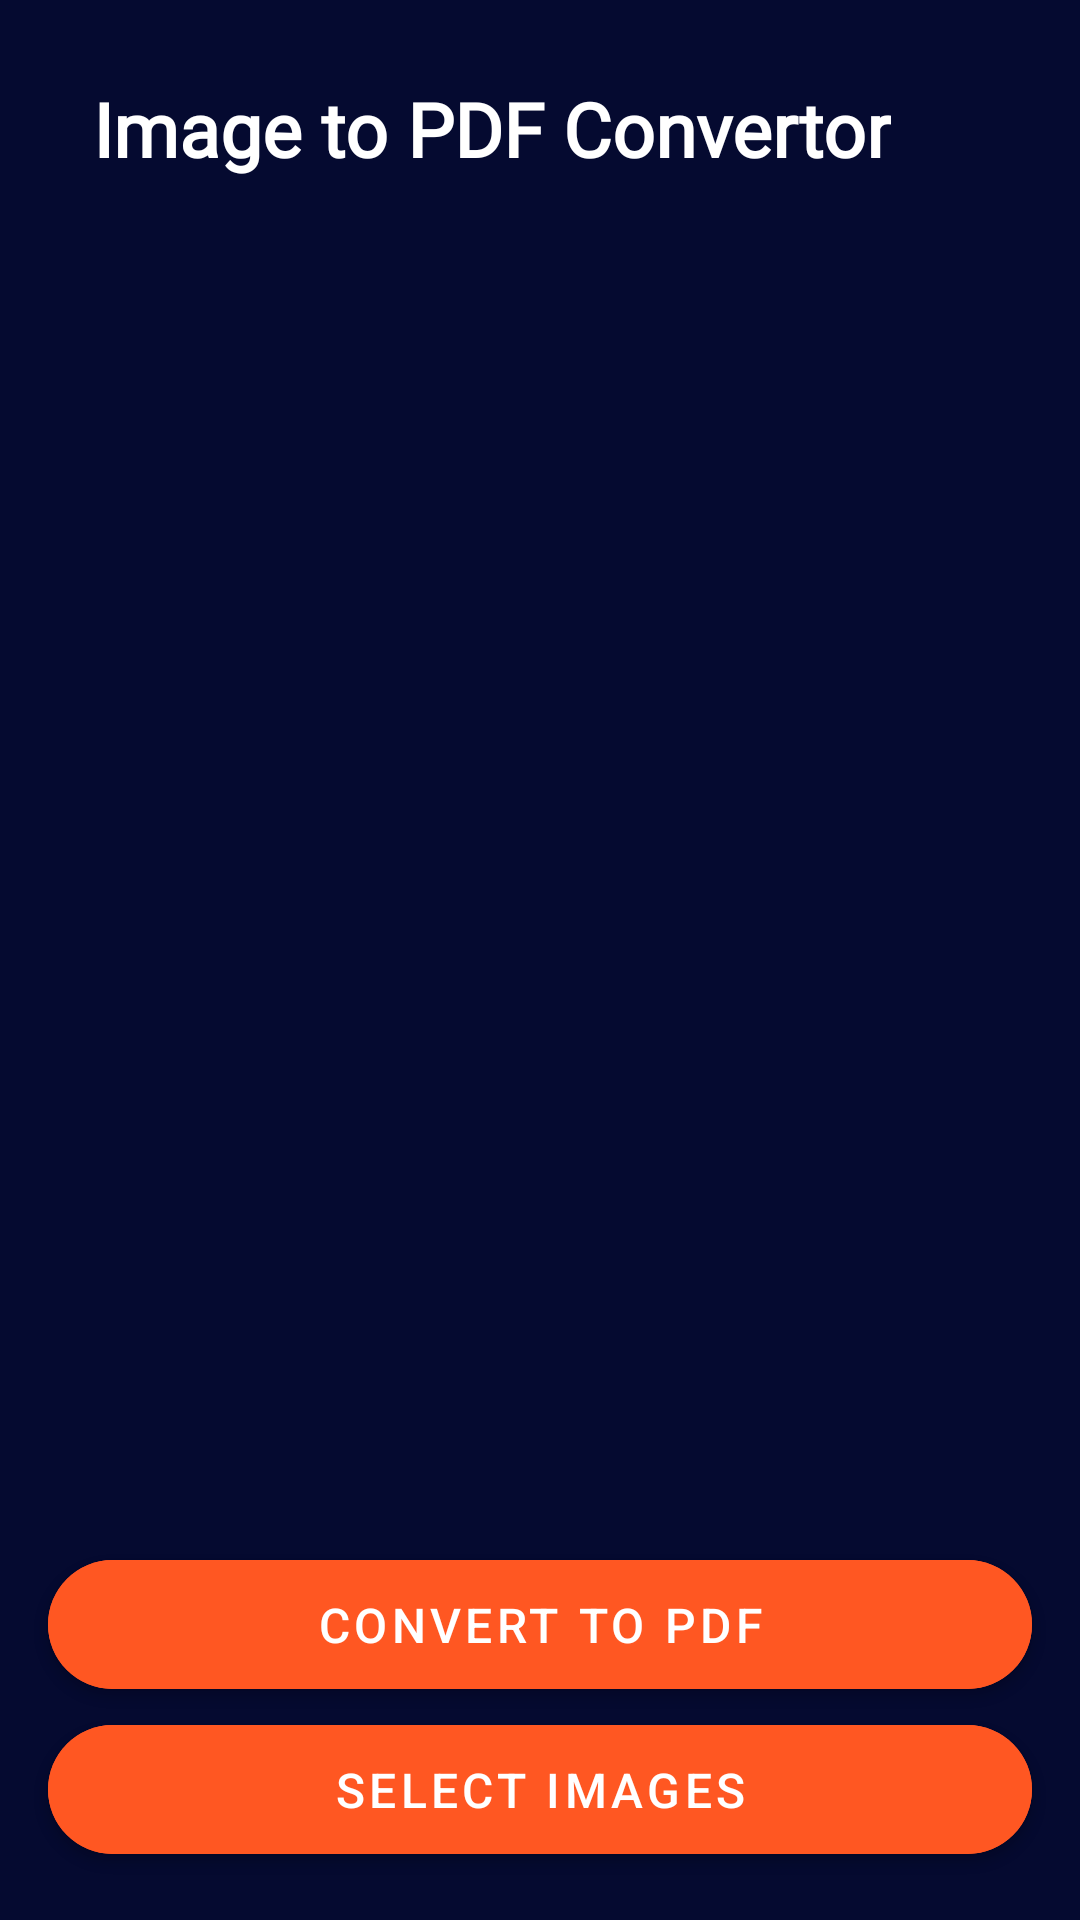

Layout XML and referenced resources for this Android screen:
<!-- AndroidManifest.xml: application theme Theme.Pixology -->
<!-- res/layout/activity_pdf_convertore.xml -->
<?xml version="1.0" encoding="utf-8"?>
    <androidx.constraintlayout.widget.ConstraintLayout xmlns:android="http://schemas.android.com/apk/res/android"
        xmlns:app="http://schemas.android.com/apk/res-auto"
        xmlns:tools="http://schemas.android.com/tools"
        android:layout_width="match_parent"
        android:layout_height="match_parent"
        android:background="@color/theme"
        tools:context=".ui.imagetopdf.PdfConvertoreActivity">

    <LinearLayout
        android:id="@+id/linearLayout4"
        android:layout_width="match_parent"
        android:layout_height="60dp"
        android:layout_margin="16dp"
        android:orientation="vertical"
        app:layout_constraintEnd_toEndOf="parent"
        app:layout_constraintStart_toStartOf="parent"
        app:layout_constraintTop_toTopOf="parent">

        <TextView
            android:id="@+id/compressText"
            android:layout_width="wrap_content"
            android:layout_height="wrap_content"
            android:fontFamily="@font/doppio_one"
            android:text="Image to PDF Convertor"
            android:textColor="@color/white"
            android:textSize="25sp"
            android:layout_marginStart="15dp"
            android:layout_marginTop="10dp"
            android:textStyle="bold" />

    </LinearLayout>

    <com.google.android.material.button.MaterialButton
        android:id="@+id/btnSelectImages"
        android:layout_width="match_parent"
        android:layout_height="55dp"
        android:layout_marginHorizontal="16dp"
        android:backgroundTint="@color/theme2"
        android:gravity="center"
        android:layout_margin="16dp"
        android:text="Select Images"
        android:textColor="@color/white"
        android:textSize="16sp"
        app:cornerRadius="100dp"
        app:layout_constraintBottom_toBottomOf="parent"
        app:layout_constraintEnd_toEndOf="parent"
        app:layout_constraintStart_toStartOf="parent"
        tools:ignore="TextContrastCheck" />

    <com.google.android.material.button.MaterialButton
        android:id="@+id/btnConvertToPdf"
        android:layout_width="match_parent"
        android:layout_height="55dp"
        android:layout_marginHorizontal="16dp"
        android:backgroundTint="@color/theme2"
        android:gravity="center"
        android:text="Convert to PDF"
        android:clickable="false"
        android:textColor="@color/white"
        android:textSize="16sp"
        app:cornerRadius="100dp"
        app:layout_constraintBottom_toTopOf="@+id/btnSelectImages"
        app:layout_constraintEnd_toEndOf="parent"
        app:layout_constraintStart_toStartOf="parent"
        tools:ignore="TextContrastCheck"
        android:focusable="false" />

    <LinearLayout
        android:layout_width="match_parent"
        android:layout_height="0dp"
        android:orientation="vertical"
        android:layout_margin="16dp"
        app:layout_constraintBottom_toTopOf="@+id/btnConvertToPdf"
        app:layout_constraintEnd_toEndOf="parent"
        app:layout_constraintStart_toStartOf="parent"
        app:layout_constraintTop_toBottomOf="@+id/linearLayout4">

        <androidx.recyclerview.widget.RecyclerView
            android:id="@+id/recyclerView"
            android:layout_width="match_parent"
            android:layout_height="match_parent"
            android:visibility="invisible" />


    </LinearLayout>

    <RelativeLayout
        android:id="@+id/progress_layout"
        android:layout_width="match_parent"
        android:layout_height="match_parent"
        android:background="#63020202"
        android:elevation="8dp"
        android:gravity="center"
        android:visibility="gone"
        android:clickable="true"
        app:layout_constraintBottom_toBottomOf="parent"
        app:layout_constraintEnd_toEndOf="parent"
        app:layout_constraintStart_toStartOf="parent"
        app:layout_constraintTop_toTopOf="parent"
        android:focusable="true">

        <ProgressBar
            android:id="@+id/progress_bar_login"
            android:layout_width="40dp"
            android:layout_height="40dp"
            android:indeterminateTint="@color/theme2"
            />

    </RelativeLayout>


    </androidx.constraintlayout.widget.ConstraintLayout>
<!-- resources referenced by this layout -->
<resources>
  <color name="theme">#050A30</color>
  <color name="theme2">#FF5722</color>
  <color name="white">#FFFFFFFF</color>
  <style name="Theme.Pixology" parent="Theme.MaterialComponents.DayNight.NoActionBar">
          
          <item name="colorPrimary">@color/purple_500</item>
          <item name="colorPrimaryVariant">@color/purple_700</item>
          <item name="colorOnPrimary">@color/white</item>
          
          <item name="colorSecondary">@color/teal_200</item>
          <item name="colorSecondaryVariant">@color/teal_700</item>
          <item name="colorOnSecondary">@color/black</item>
          
          <item name="android:statusBarColor">@color/theme</item>
          
      </style>
  <color name="purple_500">#FF6200EE</color>
  <color name="purple_700">#FF3700B3</color>
  <color name="teal_200">#FF03DAC5</color>
  <color name="teal_700">#FF018786</color>
  <color name="black">#FF000000</color>
</resources>
